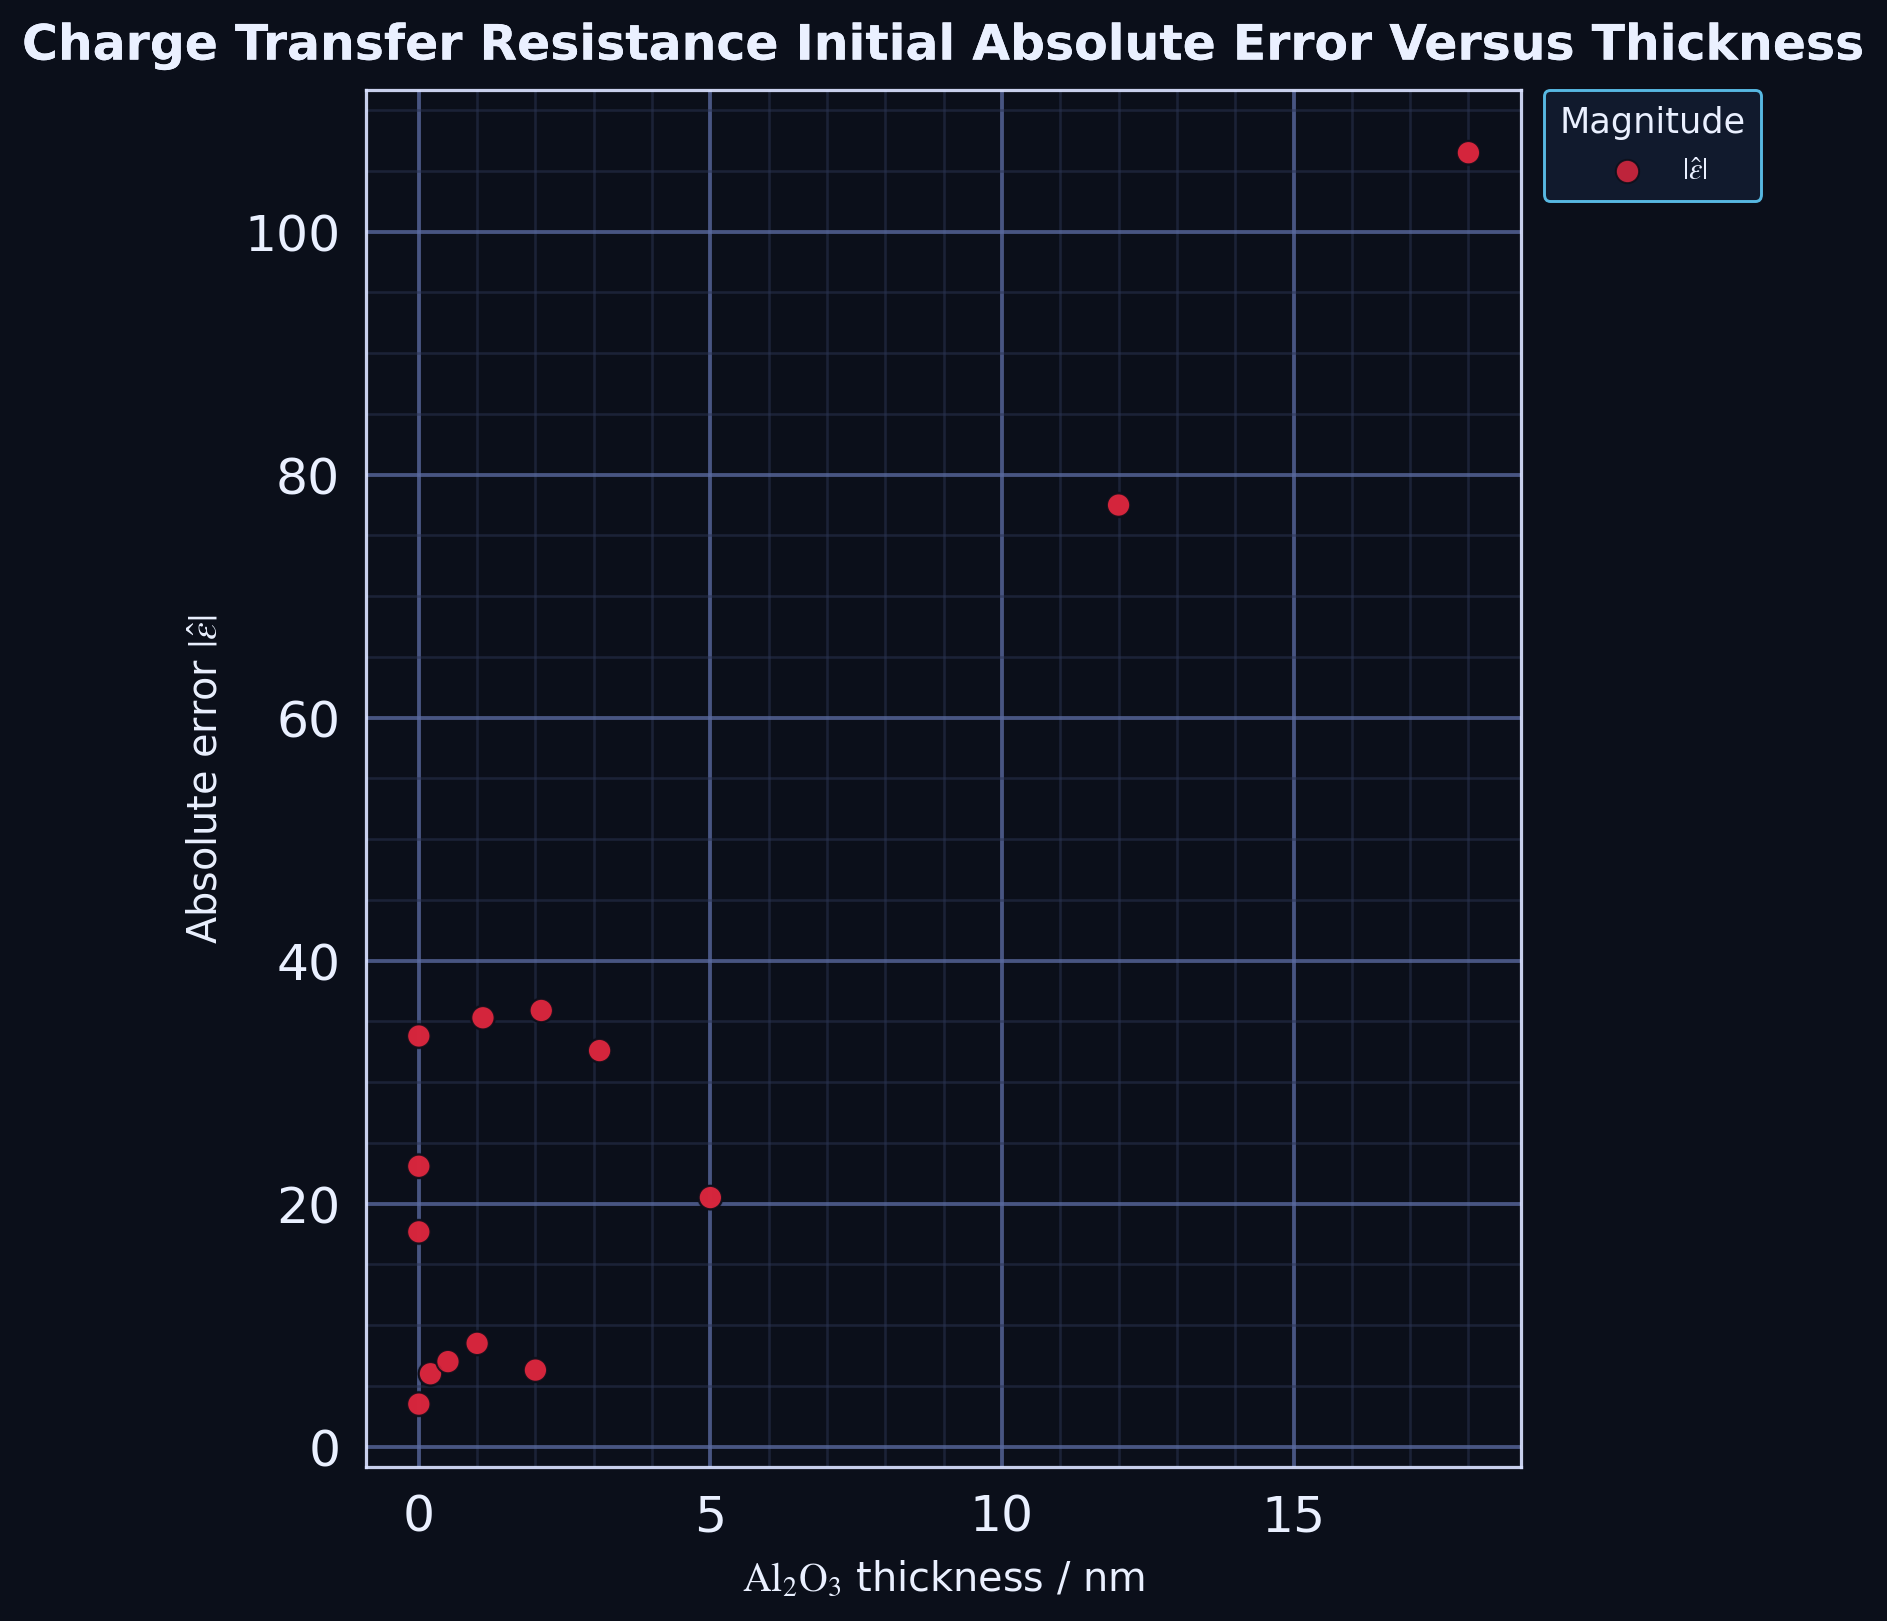

Source data for this figure (header and first rows):
series, thickness_nm, absolute_error
point, 0.0, 3.5
point, 12.0, 77.5
point, 18.0, 106.5
point, 0.0, 33.8
point, 1.1, 35.3
point, 2.1, 35.9
point, 3.1, 32.6
point, 0.0, 23.08
point, 0.2, 6
point, 0.5, 7
point, 1.0, 8.5
point, 2.0, 6.3
point, 0.0, 17.68
point, 5.0, 20.5
